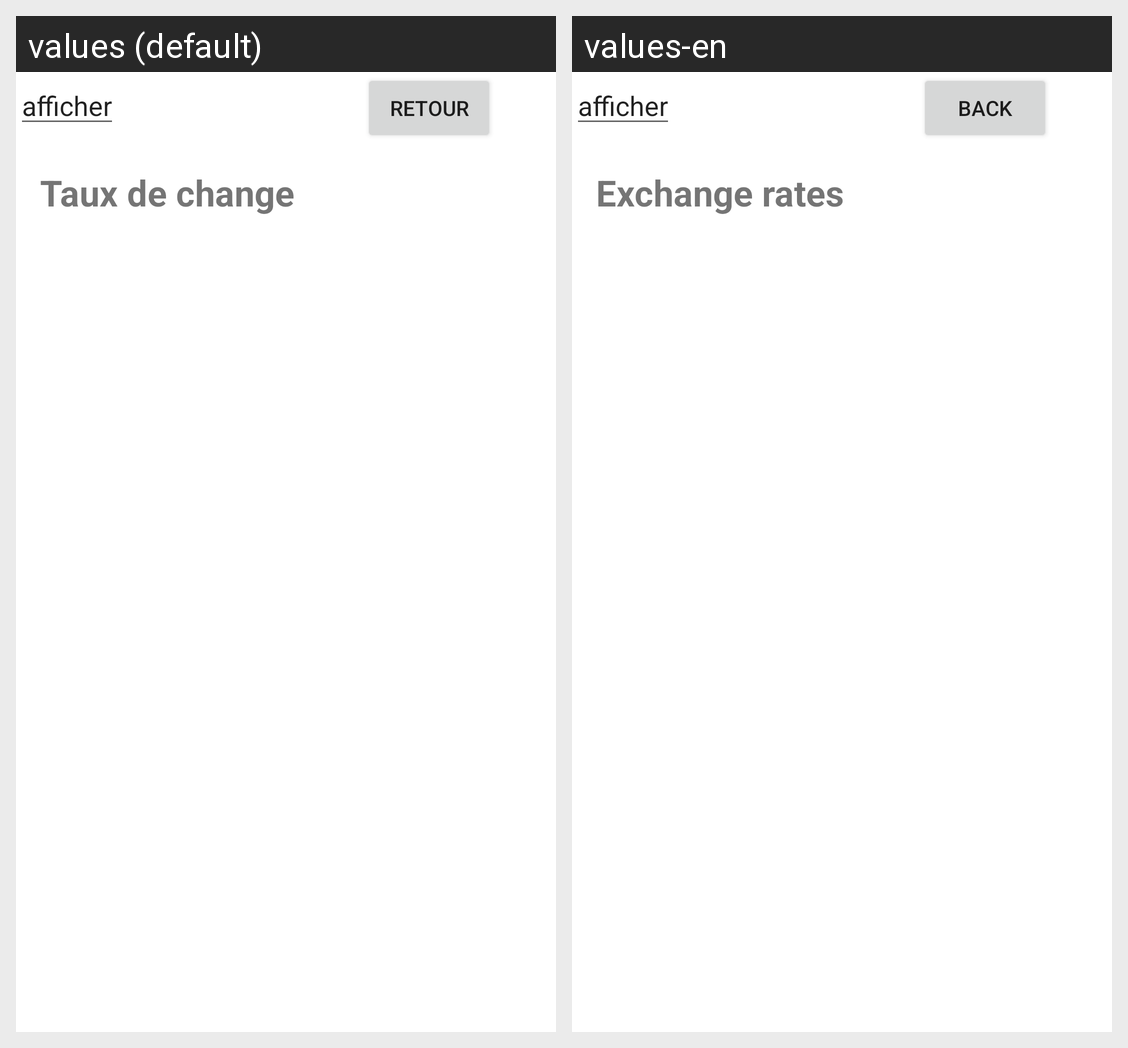

Translations of the strings shown on this Android screen, per locale in the grid:
Android screen res/layout/rate.xml rendered under 2 locales, left to right: values (default), values-en. Device: Nexus 5 (rendered at 1080×1920; each locale shown at half size, 540×960, under a caption strip naming it); theme Theme.Project7.
Strings drawn on this screen, with the default value and each locale's value (text and hints the layout hard-codes, and strings that could not be matched under every locale, appear in the picture but are not listed):

retou
  values: retour
  values-en: Back

aya
  values: Taux de change
  values-en: Exchange rates
